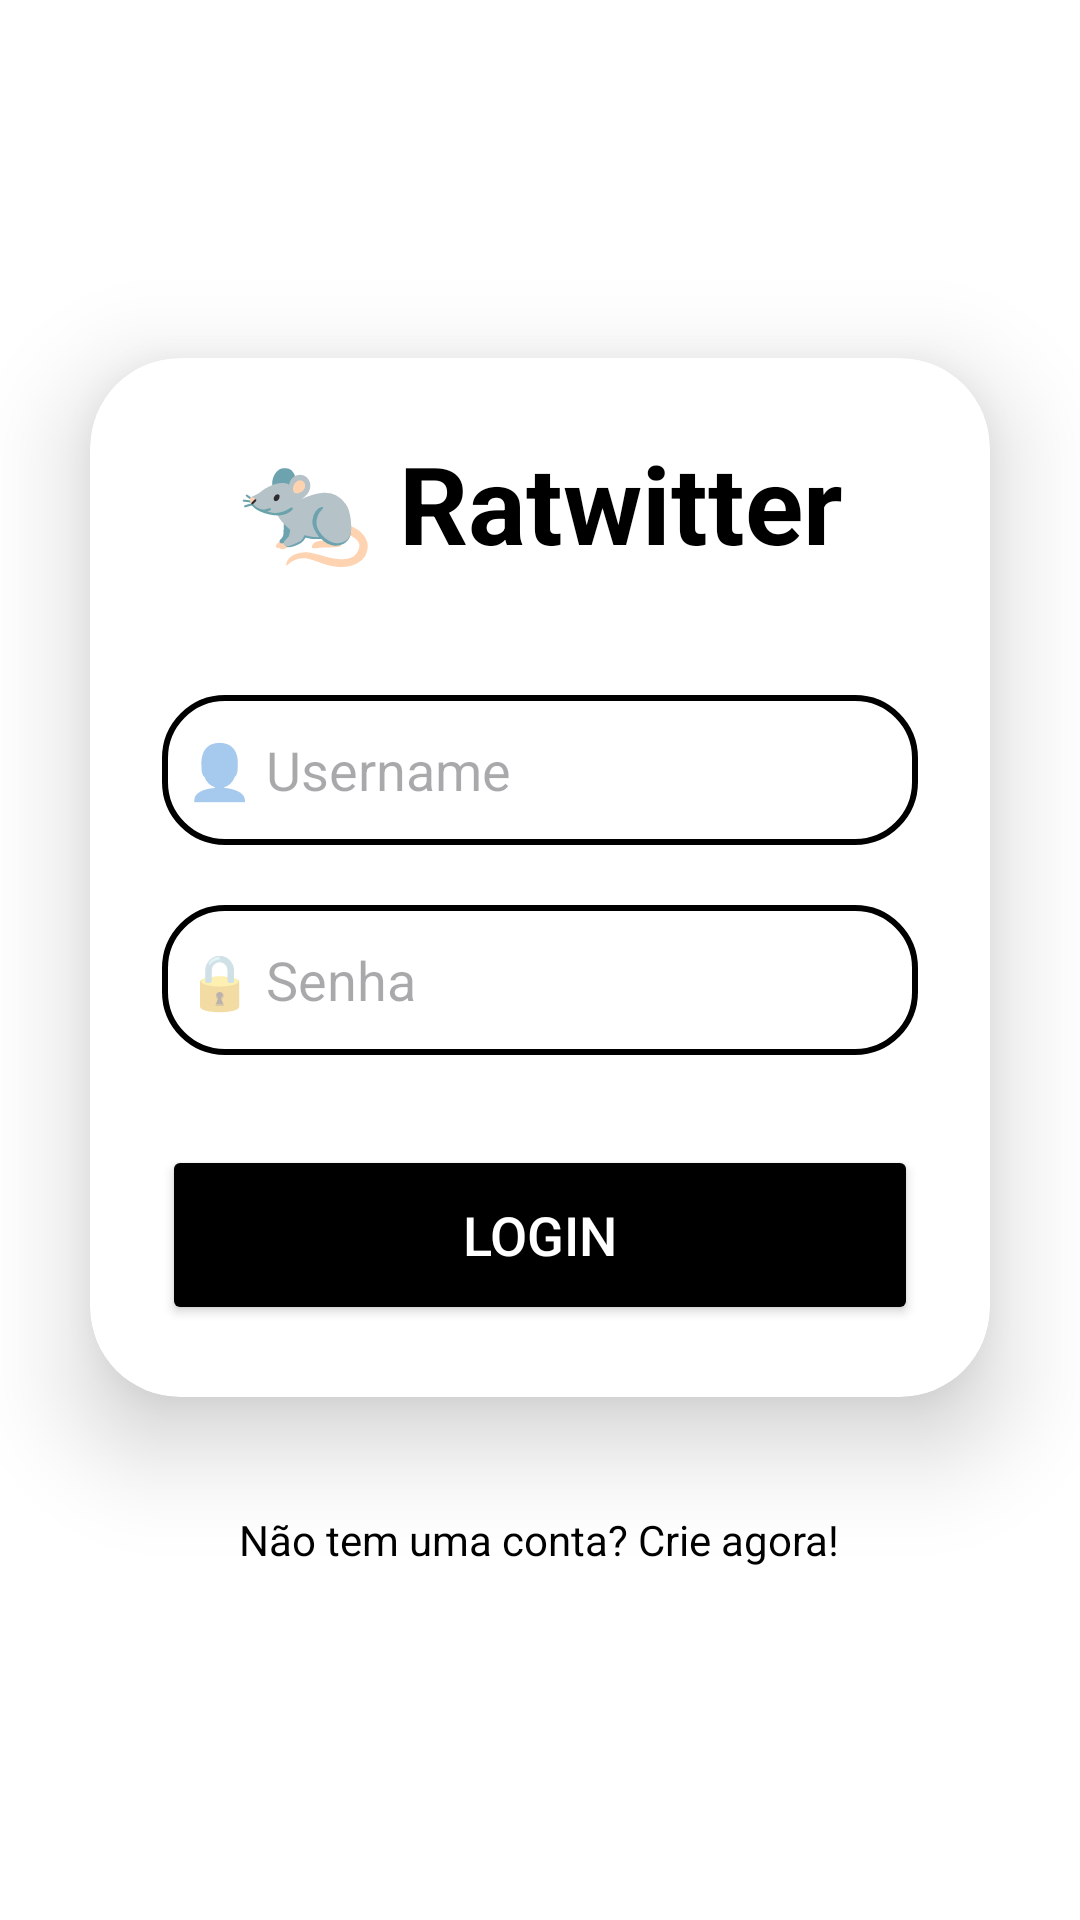

Android layout source for this screen:
<!-- AndroidManifest.xml: application theme Theme.Ratwitter -->
<!-- res/layout/activity_login.xml -->
<?xml version="1.0" encoding="utf-8"?>
<LinearLayout xmlns:android="http://schemas.android.com/apk/res/android"
    xmlns:app="http://schemas.android.com/apk/res-auto"
    xmlns:card_view="http://schemas.android.com/apk/res-auto"
    xmlns:tools="http://schemas.android.com/tools"
    android:id="@+id/main"
    android:layout_width="match_parent"
    android:layout_height="match_parent"
    android:background="?attr/backgroundColor"
    android:gravity="center"
    android:orientation="vertical"
    tools:context=".activities.Login">

    <androidx.cardview.widget.CardView
        android:layout_width="match_parent"
        android:layout_height="wrap_content"
        android:layout_margin="30dp"
        android:background="?attr/colorPrimary"
        app:cardCornerRadius="30dp"
        app:cardElevation="20dp">

        <LinearLayout
            android:layout_width="match_parent"
            android:layout_height="wrap_content"
            android:layout_gravity="center_horizontal"
            android:orientation="vertical"
            android:padding="24dp">

            <TextView
                android:id="@+id/loginText"
                android:layout_width="match_parent"
                android:layout_height="wrap_content"
                android:text="🐀 Ratwitter"
                android:textAlignment="center"
                android:textColor="?attr/colorOnPrimary"
                android:textSize="36sp"
                android:textStyle="bold" />

            <EditText
                android:id="@+id/txtUsuario"
                android:layout_width="match_parent"
                android:layout_height="50dp"
                android:layout_marginTop="40dp"
                android:background="@drawable/fundo_texto"
                android:drawablePadding="8dp"
                android:hint="👤 Username"
                android:padding="8dp"
                android:textColor="?attr/colorOnPrimary" />

            <EditText
                android:id="@+id/txtSenha"
                android:layout_width="match_parent"
                android:layout_height="50dp"
                android:layout_marginTop="20dp"
                android:background="@drawable/fundo_texto"
                android:hint="🔒 Senha"
                android:inputType="textPassword"
                android:padding="8dp"
                android:textColor="?attr/colorOnPrimary" />

            <Button
                android:id="@+id/btnLogin"
                android:layout_width="match_parent"
                android:layout_height="60dp"
                android:layout_marginTop="30dp"
                android:backgroundTint="?attr/colorSecondary"
                android:text="Login"
                android:textColor="?attr/colorOnSecondary"
                android:textSize="18sp"
                app:cornerRadius="20dp" />
        </LinearLayout>
    </androidx.cardview.widget.CardView>

    <TextView
        android:id="@+id/txtCadastro"
        android:layout_width="wrap_content"
        android:layout_height="wrap_content"
        android:layout_marginBottom="20dp"
        android:padding="8dp"
        android:text="Não tem uma conta? Crie agora!"
        android:textAlignment="center"
        android:textColor="?attr/colorOnPrimary"
        android:textSize="14sp" />
</LinearLayout>
<!-- resources referenced by this layout -->
<resources>
  <!-- drawable fundo_texto (drawable) -->
  <?xml version="1.0" encoding="utf-8"?>
  <shape xmlns:android="http://schemas.android.com/apk/res/android"
      android:shape="rectangle">
      <stroke
          android:width="2dp"
          android:color="@color/black"/>
      <corners
          android:radius="20dp"/>
  </shape>
  <style name="Theme.Ratwitter" parent="Base.Theme.Ratwitter" />
  <style name="Base.Theme.Ratwitter" parent="Theme.Material3.DayNight.NoActionBar">
          
          <item name="colorPrimary">#FFFFFF</item> 
          <item name="colorPrimaryVariant">#F0F0F0</item> 
          <item name="colorOnPrimary">#000000</item> 
  
          <item name="colorSecondary">#000000</item> 
          <item name="colorOnSecondary">#FFFFFF</item> 
  
          <item name="backgroundColor">#FFFFFF</item> 
          <item name="colorSurface">#FFFFFF</item> 
          <item name="colorOnSurface">#000000</item> 
  
          <item name="colorError">#B00020</item> 
          <item name="colorOnError">#FFFFFF</item> 
  
          
          <item name="colorButtonNormal">#000000</item> 
      </style>
  <!-- not gathered from this repository: default colours our renderer supplied (Android Studio template values) -->
  <color name="black">#FF000000</color>
</resources>
